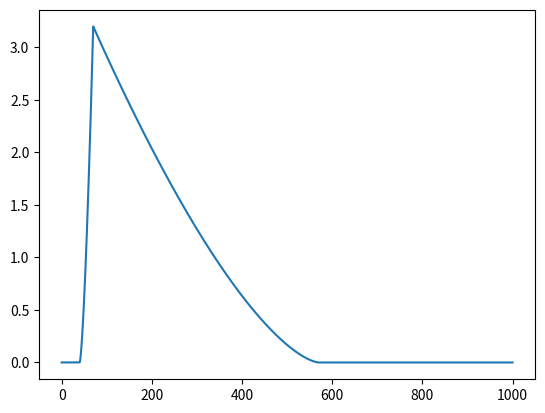

This figure's Python source:
import matplotlib.pyplot as plt
import numpy as np
#from sympy import *

## Kernel parameters
#t0, A, delta, ell, alpha = symbols("t0 A delta ell alpha")

## Derived kernel parameters
#t1 = t0 + delta
#t2 = t1 + ell

## Kernel function
#t = symbols("t")
#K = Piecewise((0, t < t0),
#              (A*((t - t0)/delta)**alpha, t < t1),
#              (A*((t2 - t)/ell)**alpha, t < t2),
#              (0, True))


## Assumptions
#from sympy.assumptions.assume import global_assumptions
#global_assumptions.clear()

## Entropy
#facts = Q.positive(A), Q.positive(delta), Q.positive(ell), Q.positive(alpha)
#with assuming(*facts):
#    H = integrate(K, (t, t0, t2))
#    print(H)

#ts = np.linspace(0.0, 1000.0, 10001)
#ys = np.empty(len(ts))
#for i in range(len(ts)):
#    e = K.evalf(subs=dict(t=ts[i], t0=20.0, A=5.0, delta=100.0, ell=500.0,
#                                   alpha=2.0))
#    ys[i] = e
#    print(ts[i], ys[i])
#plt.plot(ts, ys)
#plt.show()

import numpy as np
import matplotlib.pyplot as plt

def evaluate(ts, kernel):
    t0, A, delta, ell, alpha = kernel
    t1 = t0 + delta
    t2 = t1 + ell
    ys = np.zeros(len(ts))
    rise = (ts >= t0) & (ts < t1)
    fall = (ts >= t1) & (ts < t2)
    ys[rise] = A*((ts[rise] - t0)/delta)**(alpha - 1)
    ys[fall] = A*((t2 - ts[fall])/ell)**(alpha - 1)
    return ys

kernel = [40.0, 3.2, 30.0, 500.0, 2.5]
t0, A, delta, ell, alpha = kernel

ts = np.linspace(0, 1000.0, 100001)
ys = evaluate(ts, kernel)
print(np.trapz(ys, x=ts), A*(delta + ell)/alpha)

plt.plot(ts, ys)
plt.show()


